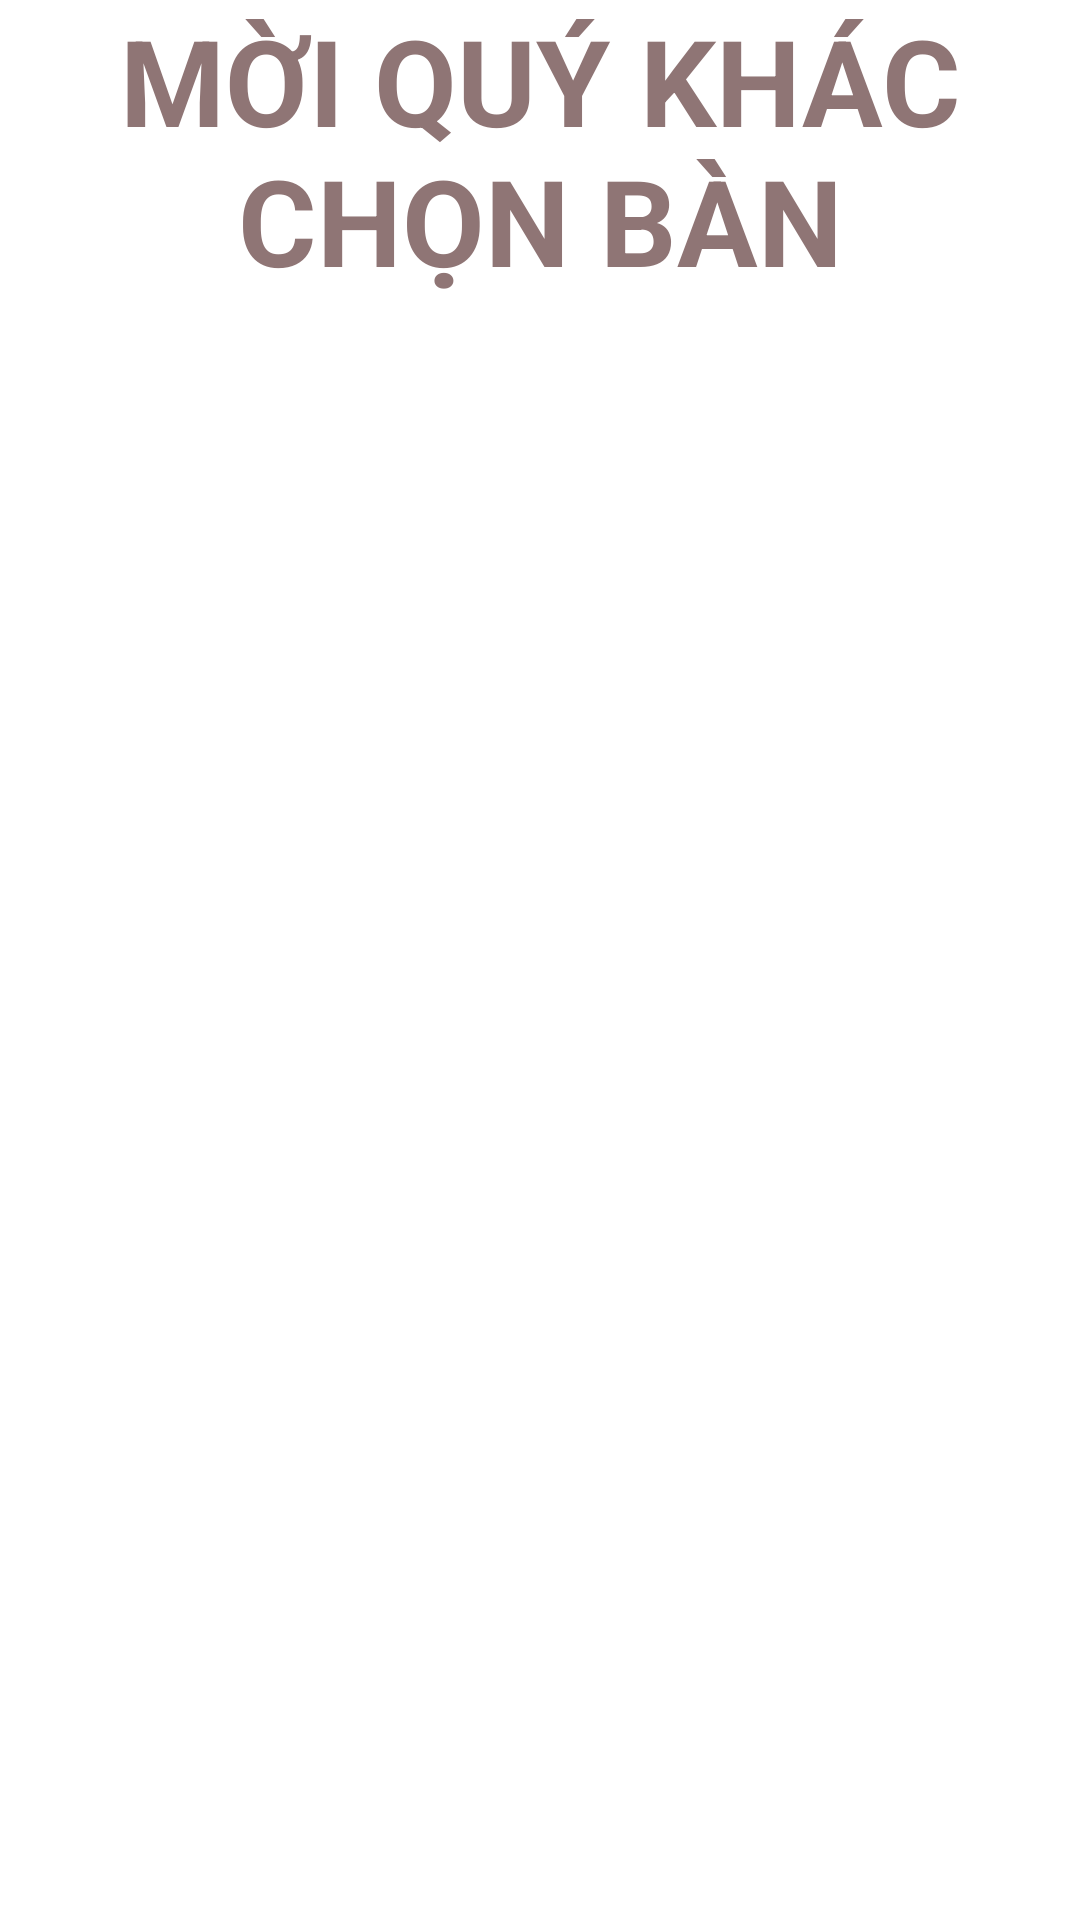

The Android layout XML behind this screen, and the referenced resources:
<!-- AndroidManifest.xml: application theme Theme.FastFood -->
<!-- res/layout/activity_ban.xml -->
<?xml version="1.0" encoding="utf-8"?>
<LinearLayout xmlns:android="http://schemas.android.com/apk/res/android"
    xmlns:app="http://schemas.android.com/apk/res-auto"
    xmlns:tools="http://schemas.android.com/tools"
    android:layout_width="match_parent"
    android:layout_height="match_parent"
    tools:context=".BanActivity"
    android:orientation="vertical"
    android:layout_margin="10dp">
    <TextView
        android:layout_width="match_parent"
        android:layout_height="wrap_content"
        android:text="MỜI QUÝ KHÁC CHỌN BÀN"
        android:textStyle="bold"
        android:gravity="center"
        android:textSize="40dp"
        android:textColor="#8F7575"
        android:layout_marginBottom="10dp"/>
    <GridView
        android:id="@+id/ban_gridview"
        android:layout_width="match_parent"
        android:layout_height="wrap_content"
        android:horizontalSpacing="10dp"
        android:numColumns="3"
        android:verticalSpacing="10dp" />
</LinearLayout>
<!-- resources referenced by this layout -->
<resources>
  <style name="Theme.FastFood" parent="Theme.MaterialComponents.DayNight.DarkActionBar">
          
          <item name="colorPrimary">@color/purple_500</item>
          <item name="colorPrimaryVariant">@color/purple_700</item>
          <item name="colorOnPrimary">@color/white</item>
          
          <item name="colorSecondary">@color/teal_200</item>
          <item name="colorSecondaryVariant">@color/teal_700</item>
          <item name="colorOnSecondary">@color/black</item>
          
          <item name="android:statusBarColor" tools:targetApi="l">?attr/colorPrimaryVariant</item>
          
      </style>
  <color name="purple_500">#FF6200EE</color>
  <color name="purple_700">#FF3700B3</color>
  <color name="white">#FFFFFFFF</color>
  <color name="teal_200">#FF03DAC5</color>
  <color name="teal_700">#FF018786</color>
  <color name="black">#FF000000</color>
</resources>
